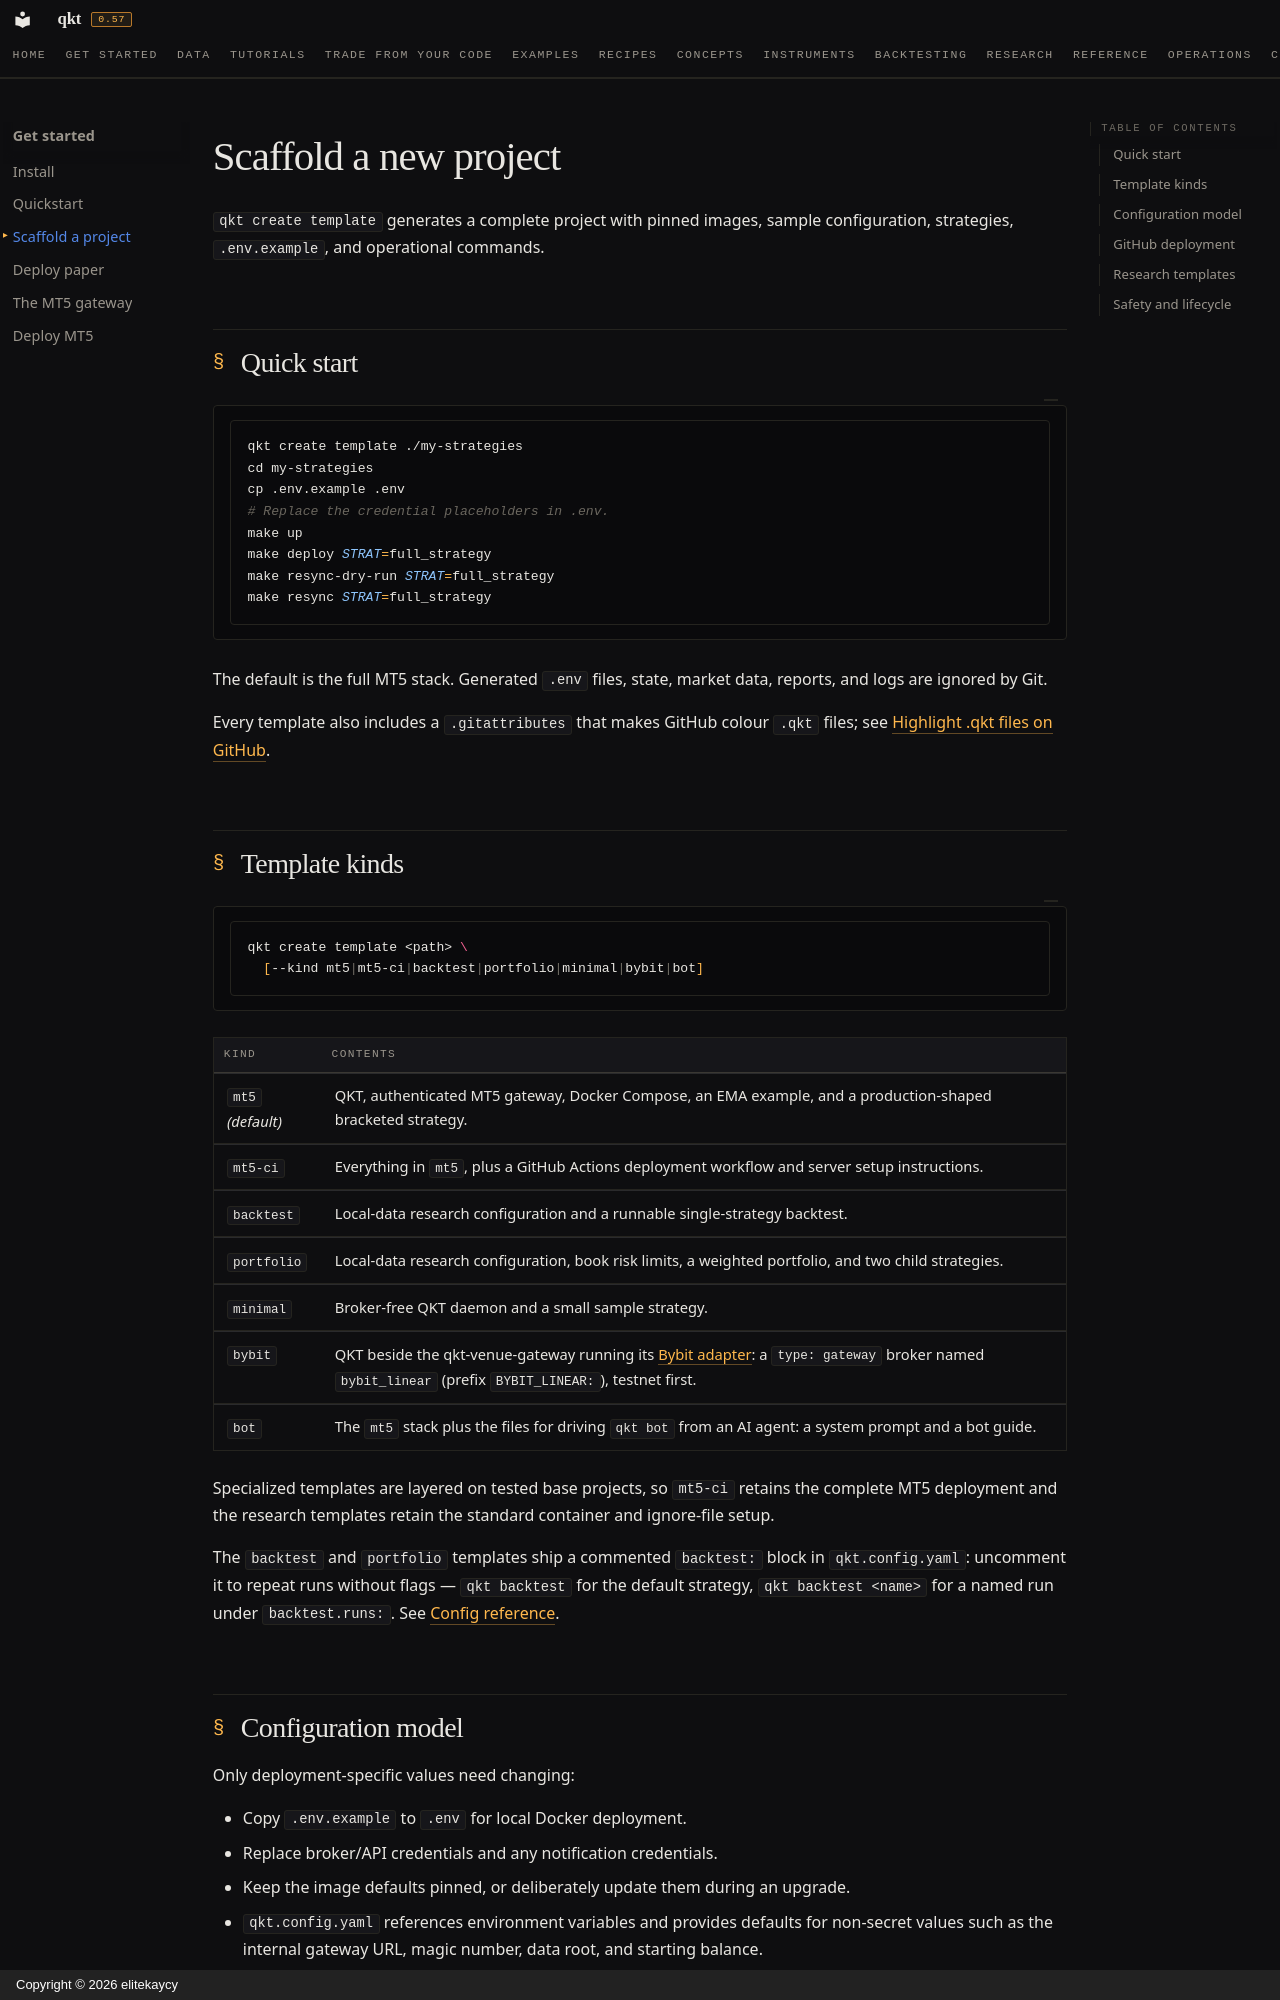

repository: elitekaycy/qkt · page: get-started/scaffold/index.html · generator: mkdocs · copyright: Copyright © 2026 elitekaycy

# Scaffold a new project

`qkt create template` generates a complete project with pinned images, sample
configuration, strategies, `.env.example`, and operational commands.

## Quick start

```bash
qkt create template ./my-strategies
cd my-strategies
cp .env.example .env
# Replace the credential placeholders in .env.
make up
make deploy STRAT=full_strategy
make resync-dry-run STRAT=full_strategy
make resync STRAT=full_strategy
```

The default is the full MT5 stack. Generated `.env` files, state, market data,
reports, and logs are ignored by Git.

Every template also includes a `.gitattributes` that makes GitHub colour `.qkt`
files; see [Highlight .qkt files on GitHub](../how-to/github-syntax-highlighting.md).

## Template kinds

```bash
qkt create template <path> \
  [--kind mt5|mt5-ci|backtest|portfolio|minimal|bybit|bot]
```

| Kind | Contents |
|---|---|
| `mt5` *(default)* | QKT, authenticated MT5 gateway, Docker Compose, an EMA example, and a production-shaped bracketed strategy. |
| `mt5-ci` | Everything in `mt5`, plus a GitHub Actions deployment workflow and server setup instructions. |
| `backtest` | Local-data research configuration and a runnable single-strategy backtest. |
| `portfolio` | Local-data research configuration, book risk limits, a weighted portfolio, and two child strategies. |
| `minimal` | Broker-free QKT daemon and a small sample strategy. |
| `bybit` | QKT beside the qkt-venue-gateway running its [Bybit adapter](https://github.com/elitekaycy/qkt-venue-gateway/blob/main/adapter-bybit/README.md): a `type: gateway` broker named `bybit_linear` (prefix `BYBIT_LINEAR:`), testnet first. |
| `bot` | The `mt5` stack plus the files for driving `qkt bot` from an AI agent: a system prompt and a bot guide. |

Specialized templates are layered on tested base projects, so `mt5-ci` retains
the complete MT5 deployment and the research templates retain the standard
container and ignore-file setup.

The `backtest` and `portfolio` templates ship a commented `backtest:` block in
`qkt.config.yaml`: uncomment it to repeat runs without flags — `qkt backtest` for the
default strategy, `qkt backtest <name>` for a named run under `backtest.runs:`.
See [Config reference](../reference/config-schema.md#backtest).
